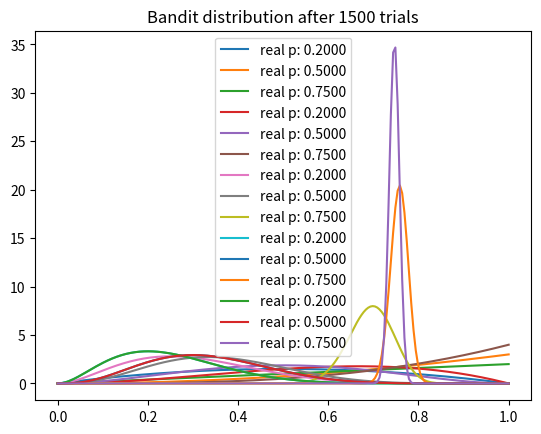

Python code for this plot:
import numpy as np
import matplotlib.pyplot as plt
from scipy.stats import beta

NUM_TRIALS = 2000
BANDIT_PROBABILITIES = [0.2, 0.5, 0.75]

class Bandit:
    def __init__(self, p):
        self.p = p
        self.a = 1
        self.b = 1

    def pull(self):
        return np.random.random() < self.p

    def sample(self):
        return np.random.beta(self.a, self.b)

    def update(self, x):
        self.a += x
        self.b += 1 - x

def plot(bandits, trials):
    x = np.linspace(0, 1, 200)
    for bandit in bandits:
        y = beta.pdf(x, bandit.a, bandit.b)
        plt.plot(x, y, label="real p: %.4f" % bandit.p)
    plt.title("Bandit distribution after %s trials" % trials)
    plt.legend()
    plt.show()

def experiment():
    bandits = [Bandit(p) for p in BANDIT_PROBABILITIES]

    sample_points = [5, 10, 100, 500, 1500]

    for i in range(NUM_TRIALS):

        # take a sample from each bandit
        bestb = None
        maxsample = -1
        allsamples = []
        for bandit in bandits:
            sample = bandit.sample()
            print(sample)
            allsamples.append("%.4f" % sample)
            if sample > maxsample:
                maxsample = sample
                bestb = bandit
        if i in sample_points:
            print("current samples: %s" % allsamples)
            plot(bandits, i)

        # pull the arm for the bandit with the largest sample
        x = bestb.pull()

        # update the distribution for the bandit whose arm we just pulled
        bestb.update(x)

if __name__ == '__main__':
    experiment()


